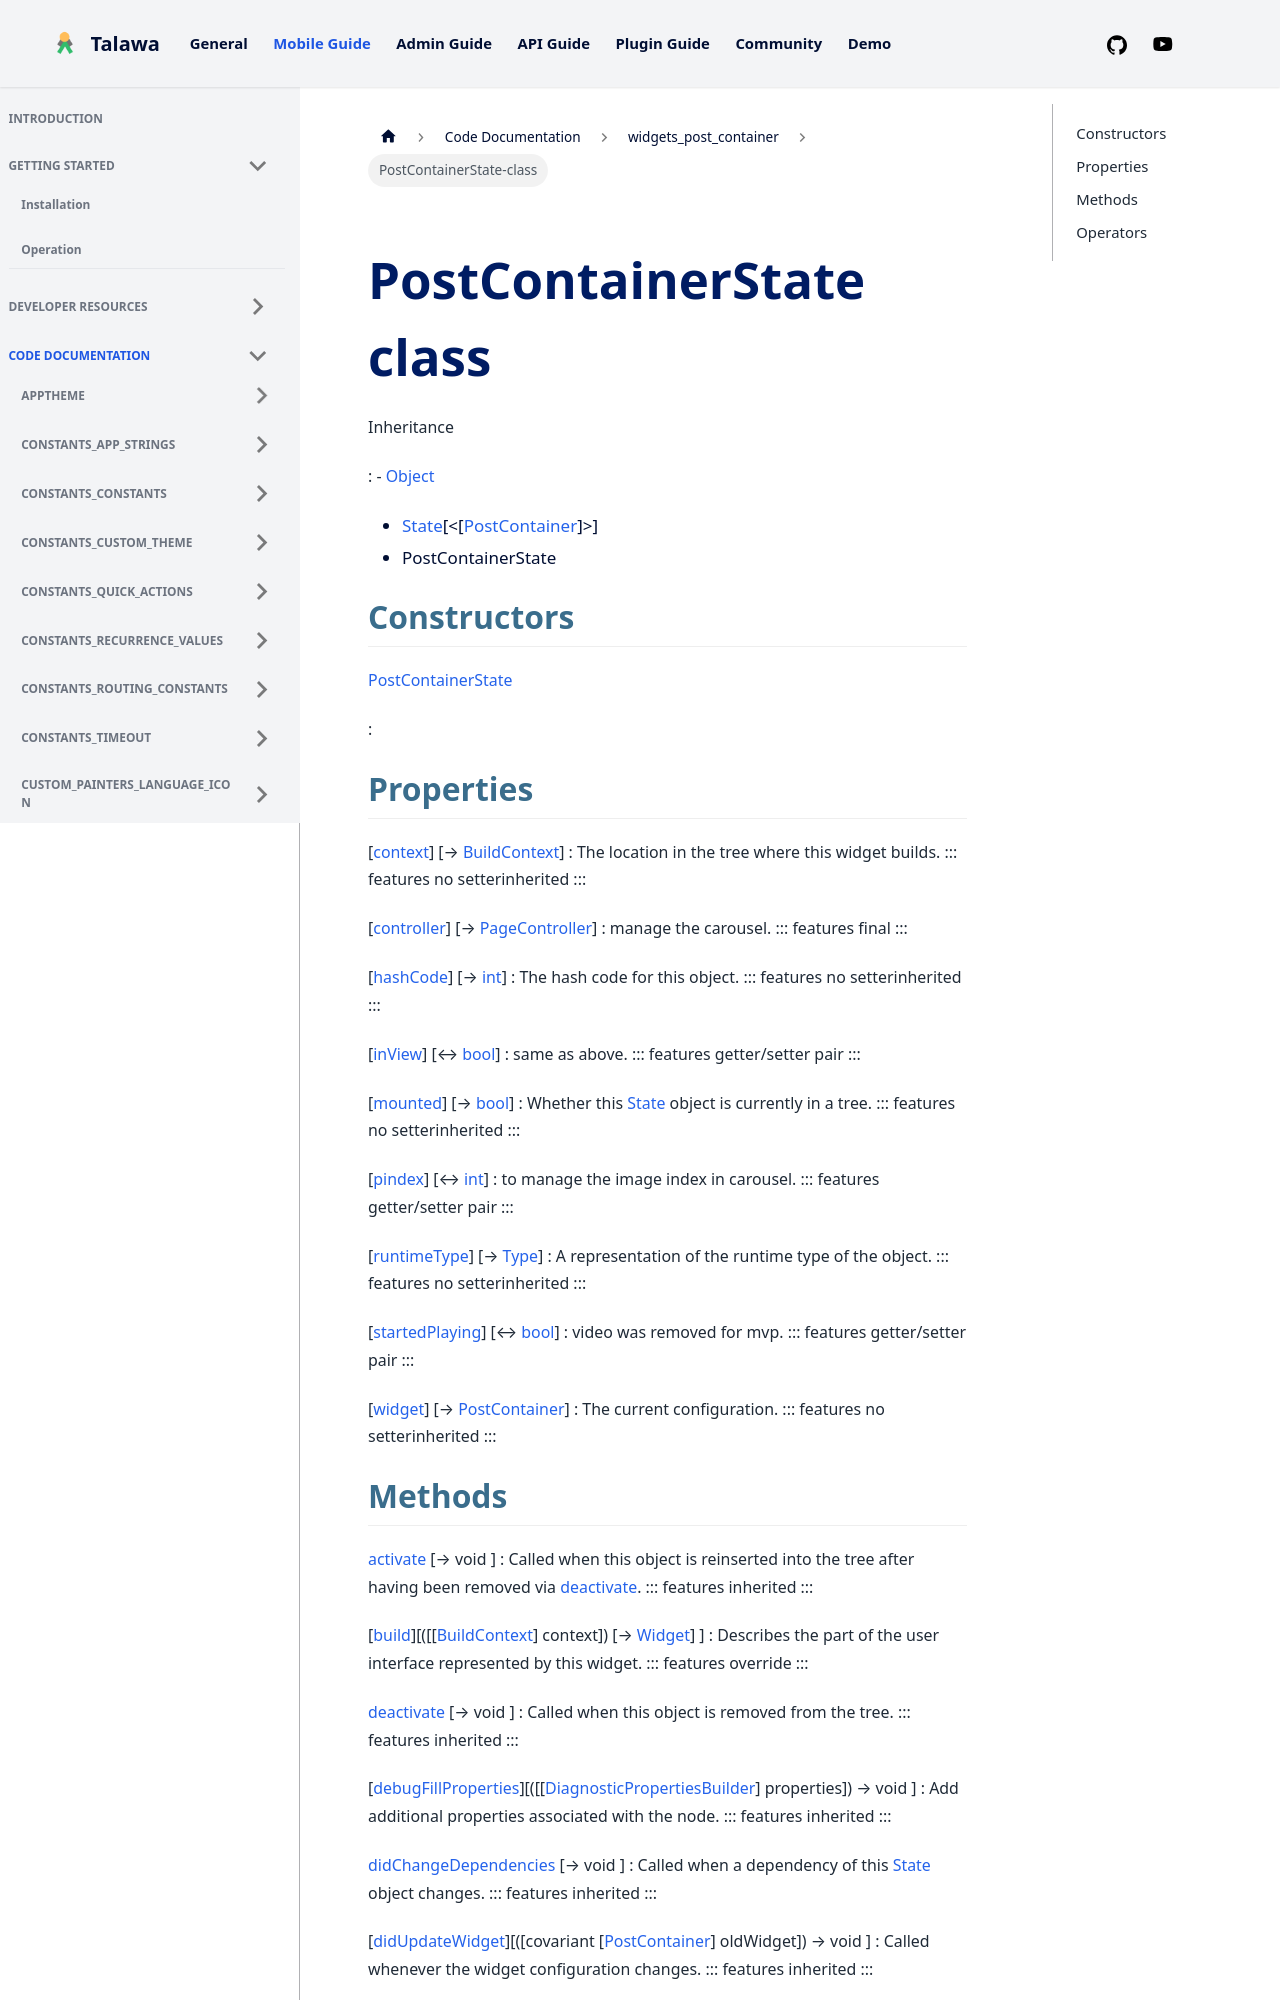

repository: PalisadoesFoundation/talawa · page: docs/auto-docs/widgets_post_container/PostContainerState-class/index.html · generator: docusaurus


<div>

# PostContainerState class

</div>



Inheritance

:   -   [Object](https://api.flutter.dev/flutter/dart-core/Object-class.html)
    -   [State](https://api.flutter.dev/flutter/widgets/State-class.html)[\<[[PostContainer](../widgets_post_container/PostContainer-class.md)]\>]
    -   PostContainerState



## Constructors

[PostContainerState](../widgets_post_container/PostContainerState/PostContainerState.md)

:   



## Properties

[[context](https://api.flutter.dev/flutter/widgets/State/context.html)] [→ [BuildContext](https://api.flutter.dev/flutter/widgets/BuildContext-class.html)]
:   The location in the tree where this widget builds.
    ::: features
    no setterinherited
    :::

[[controller](../widgets_post_container/PostContainerState/controller.md)] [→ [PageController](https://api.flutter.dev/flutter/widgets/PageController-class.html)]
:   manage the carousel.
    ::: features
    final
    :::

[[hashCode](https://api.flutter.dev/flutter/dart-core/Object/hashCode.html)] [→ [int](https://api.flutter.dev/flutter/dart-core/int-class.html)]
:   The hash code for this object.
    ::: features
    no setterinherited
    :::

[[inView](../widgets_post_container/PostContainerState/inView.md)] [↔ [bool](https://api.flutter.dev/flutter/dart-core/bool-class.html)]
:   same as above.
    ::: features
    getter/setter pair
    :::

[[mounted](https://api.flutter.dev/flutter/widgets/State/mounted.html)] [→ [bool](https://api.flutter.dev/flutter/dart-core/bool-class.html)]
:   Whether this
    [State](https://api.flutter.dev/flutter/widgets/State-class.html)
    object is currently in a tree.
    ::: features
    no setterinherited
    :::

[[pindex](../widgets_post_container/PostContainerState/pindex.md)] [↔ [int](https://api.flutter.dev/flutter/dart-core/int-class.html)]
:   to manage the image index in carousel.
    ::: features
    getter/setter pair
    :::

[[runtimeType](https://api.flutter.dev/flutter/dart-core/Object/runtimeType.html)] [→ [Type](https://api.flutter.dev/flutter/dart-core/Type-class.html)]
:   A representation of the runtime type of the object.
    ::: features
    no setterinherited
    :::

[[startedPlaying](../widgets_post_container/PostContainerState/startedPlaying.md)] [↔ [bool](https://api.flutter.dev/flutter/dart-core/bool-class.html)]
:   video was removed for mvp.
    ::: features
    getter/setter pair
    :::

[[widget](https://api.flutter.dev/flutter/widgets/State/widget.html)] [→ [PostContainer](../widgets_post_container/PostContainer-class.md)]
:   The current configuration.
    ::: features
    no setterinherited
    :::
